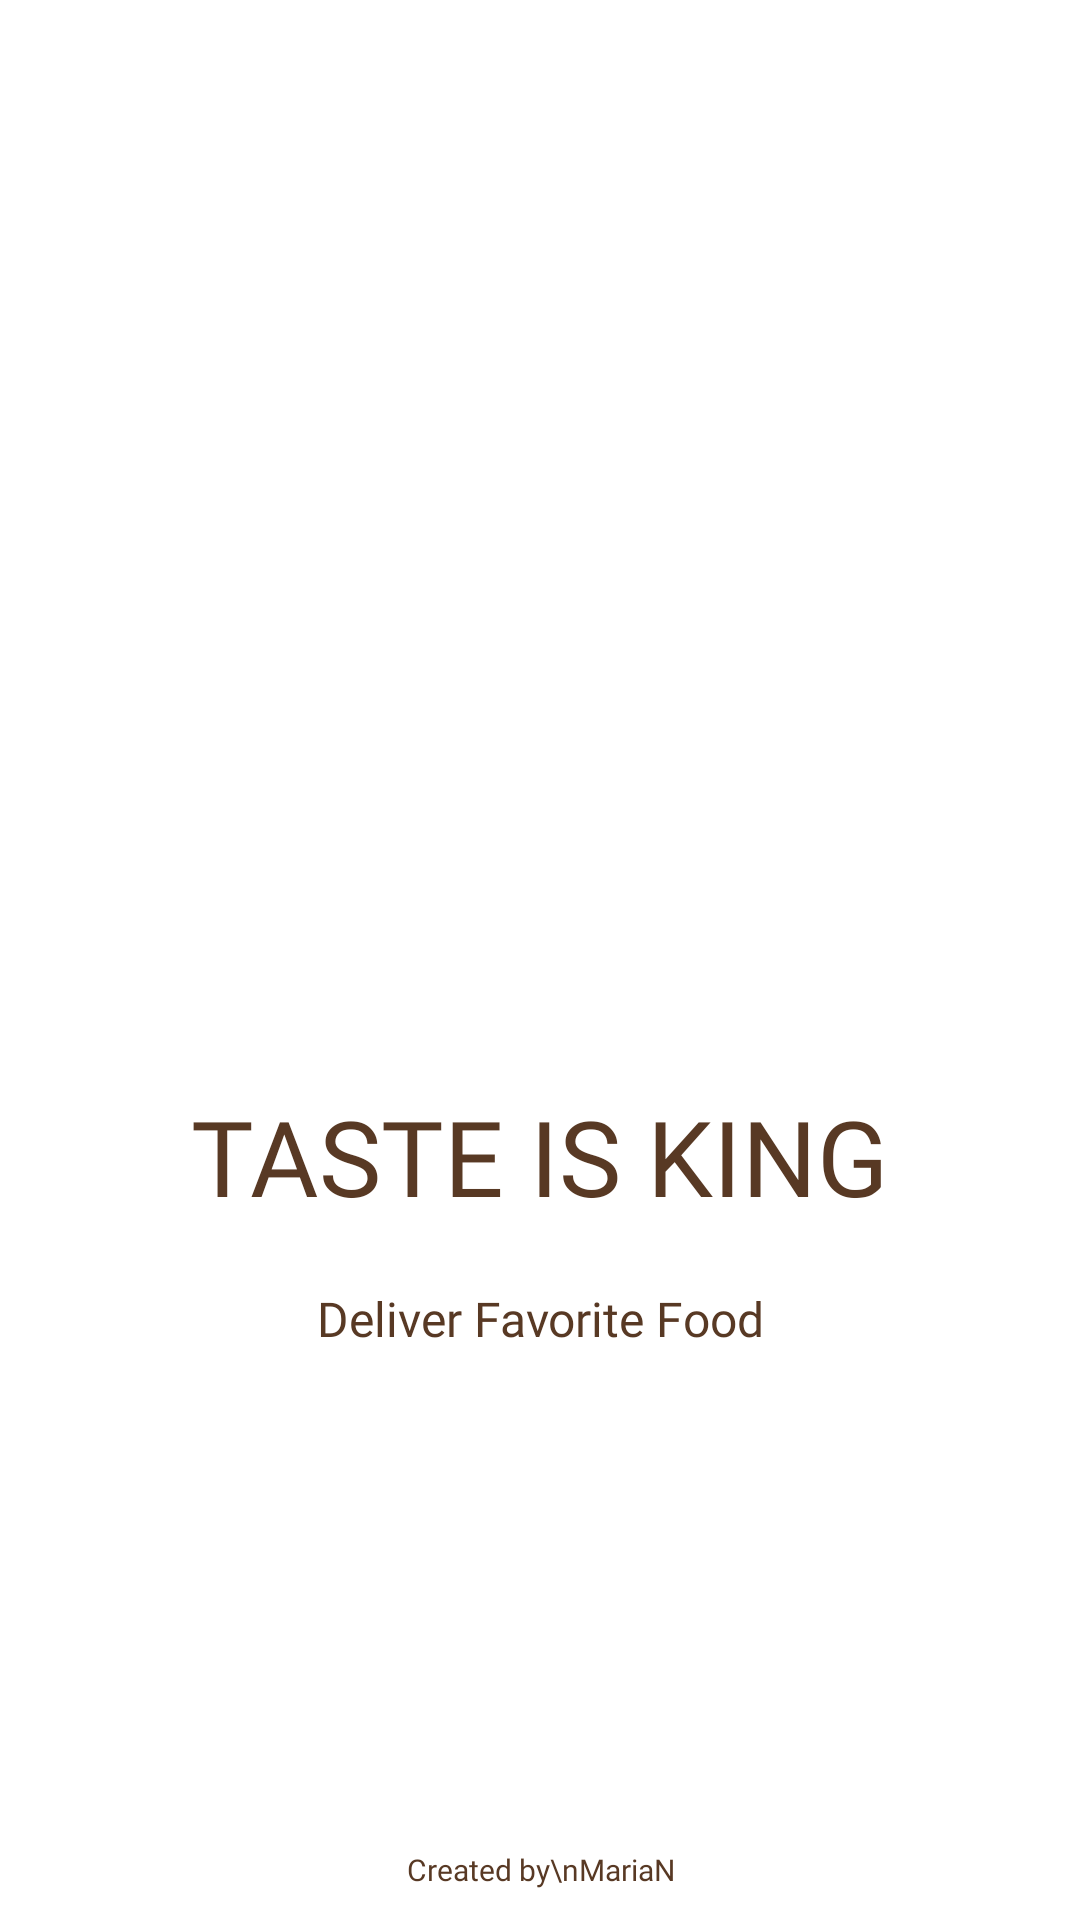

Android layout source for this screen:
<!-- AndroidManifest.xml: application theme Theme.DeliveryClub -->
<!-- res/layout/activity_splash.xml -->
<?xml version="1.0" encoding="utf-8"?>
<androidx.constraintlayout.widget.ConstraintLayout xmlns:android="http://schemas.android.com/apk/res/android"
    xmlns:app="http://schemas.android.com/apk/res-auto"
    xmlns:tools="http://schemas.android.com/tools"
    android:layout_width="match_parent"
    android:layout_height="match_parent"
    android:background="#ffffff"
    tools:context=".SplashActivity">

    <ImageView
        android:id="@+id/imageView"
        android:layout_width="190dp"
        android:layout_height="190dp"
        android:layout_marginTop="140dp"
        app:layout_constraintEnd_toEndOf="parent"
        app:layout_constraintStart_toStartOf="parent"
        app:layout_constraintTop_toTopOf="parent"
        app:srcCompat="@drawable/burgerking" />

    <TextView
        android:id="@+id/textView"
        android:layout_width="wrap_content"
        android:layout_height="wrap_content"
        android:layout_marginTop="32dp"
        android:fontFamily="@font/insani_bc"
        android:text="TASTE IS KING"
        android:textColor="#583924"
        android:textSize="35sp"
        android:textStyle="normal"
        app:layout_constraintEnd_toEndOf="parent"
        app:layout_constraintStart_toStartOf="parent"
        app:layout_constraintTop_toBottomOf="@+id/imageView" />

    <TextView
        android:id="@+id/textView2"
        android:layout_width="wrap_content"
        android:layout_height="wrap_content"
        android:layout_marginTop="20dp"
        android:fontFamily="@font/flame_bold"
        android:text="Deliver Favorite Food"
        android:textColor="#583924"
        android:textSize="16sp"
        android:textStyle="normal"
        app:layout_constraintEnd_toEndOf="parent"
        app:layout_constraintStart_toStartOf="parent"
        app:layout_constraintTop_toBottomOf="@+id/textView" />

    <TextView
        android:id="@+id/textView3"
        android:layout_width="wrap_content"
        android:layout_height="wrap_content"
        android:layout_marginBottom="10dp"
        android:fontFamily="@font/lato"
        android:text="Created by\nMariaN"
        android:textAlignment="center"
        android:textColor="#583924"
        android:textSize="10sp"
        app:layout_constraintBottom_toBottomOf="parent"
        app:layout_constraintEnd_toEndOf="parent"
        app:layout_constraintStart_toStartOf="parent" />
</androidx.constraintlayout.widget.ConstraintLayout>
<!-- resources referenced by this layout -->
<resources>
  <style name="Theme.DeliveryClub" parent="Base.Theme.DeliveryClub" />
  <style name="Base.Theme.DeliveryClub" parent="Theme.Material3.DayNight.NoActionBar">
          
          
      </style>
</resources>
